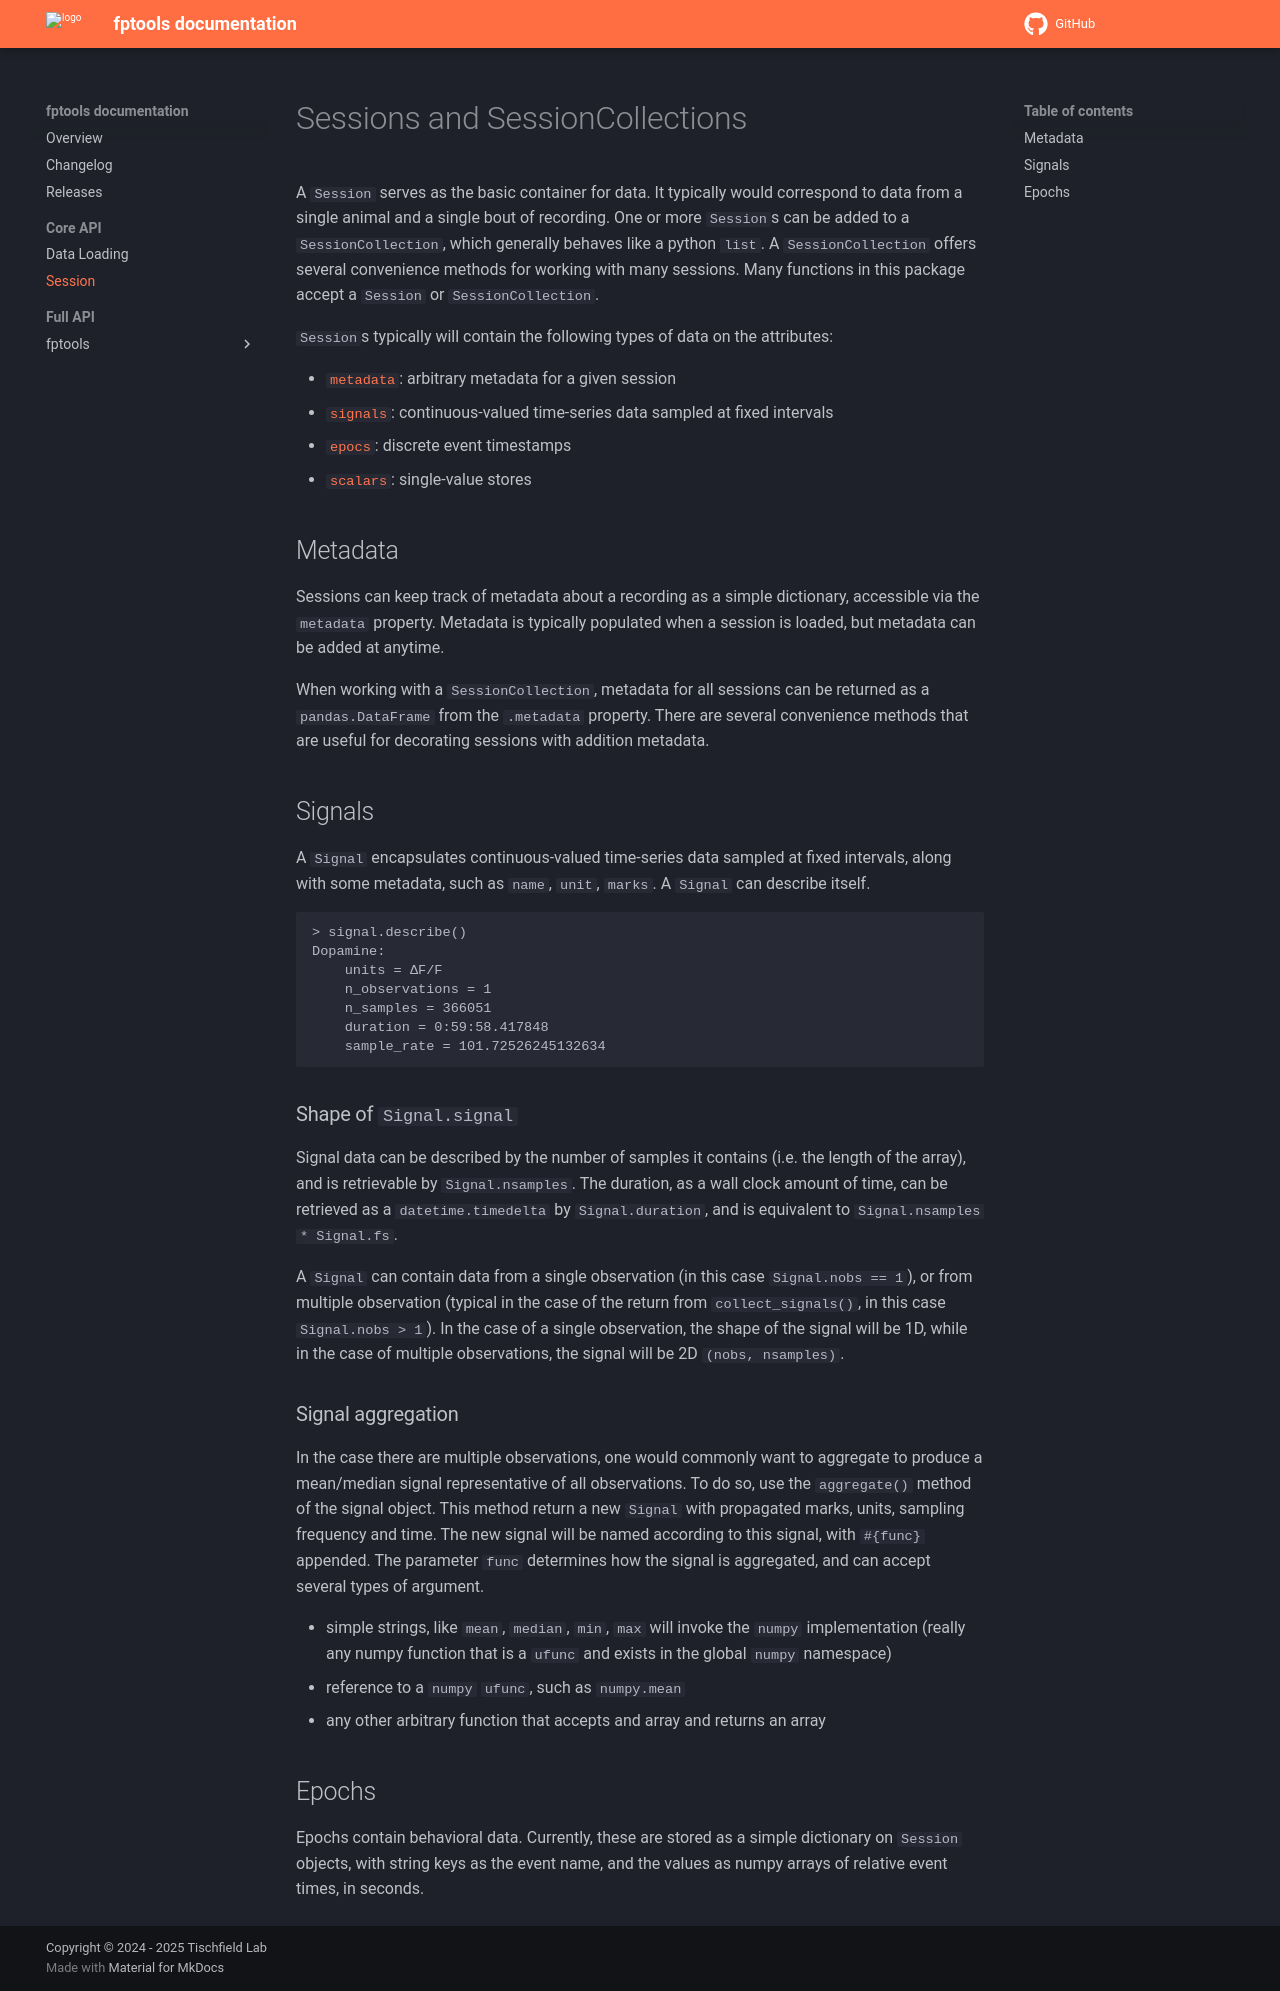

repository: tischfieldlab/fptools · page: dev/session/index.html · generator: mkdocs

# Sessions and SessionCollections
A `Session` serves as the basic container for data. It typically would correspond to data from a single animal and a single bout of recording.
One or more `Session`s can be added to a `SessionCollection`, which generally behaves like a python `list`. A `SessionCollection` offers several convenience methods for working with many sessions.
Many functions in this package accept a `Session` or `SessionCollection`.

`Session`s typically will contain the following types of data on the attributes:

  - [`metadata`](#metadata): arbitrary metadata for a given session
  - [`signals`](#signals): continuous-valued time-series data sampled at fixed intervals
  - [`epocs`](#epocs): discrete event timestamps
  - [`scalars`](#scalars): single-value stores

## Metadata
Sessions can keep track of metadata about a recording as a simple dictionary, accessible via the `metadata` property.
Metadata is typically populated when a session is loaded, but metadata can be added at anytime.

When working with a `SessionCollection`, metadata for all sessions can be returned as a `pandas.DataFrame` from the `.metadata` property. There are several convenience methods that are useful for decorating sessions with addition metadata.

## Signals
A `Signal` encapsulates continuous-valued time-series data sampled at fixed intervals, along with some metadata, such as `name`, `unit`, `marks`. A `Signal` can describe itself.

```
> signal.describe()
Dopamine:
    units = ΔF/F
    n_observations = 1
    n_samples = 366051
    duration = 0:59:58.417848
    sample_rate = 101.72526245132634
```

### Shape of `Signal.signal`
Signal data can be described by the number of samples it contains (i.e. the length of the array), and is retrievable by `Signal.nsamples`. The duration, as a wall clock amount of time, can be retrieved as a `datetime.timedelta` by `Signal.duration`, and is equivalent to `Signal.nsamples * Signal.fs`. 

A `Signal` can contain data from a single observation (in this case `Signal.nobs == 1`), or from multiple observation (typical in the case of the return from `collect_signals()`, in this case `Signal.nobs > 1`). In the case of a single observation, the shape of the signal will be 1D, while in the case of multiple observations, the signal will be 2D `(nobs, nsamples)`.

### Signal aggregation
In the case there are multiple observations, one would commonly want to aggregate to produce a mean/median signal representative of all observations. To do so, use the `aggregate()` method of the signal object. This method return a new `Signal` with propagated marks, units, sampling frequency and time. The new signal will be named according to this signal, with `#{func}` appended. The parameter `func` determines how the signal is aggregated, and can accept several types of argument.

 - simple strings, like `mean`, `median`, `min`, `max` will invoke the `numpy` implementation (really any numpy function that is a `ufunc` and exists in the global `numpy` namespace)
 - reference to a `numpy` `ufunc`, such as `numpy.mean`
 - any other arbitrary function that accepts and array and returns an array


## Epochs
Epochs contain behavioral data. Currently, these are stored as a simple dictionary on `Session` objects, with string keys as the event name, and the values as numpy arrays of relative event times, in seconds.
